Run: headless pygame with SDL's dummy video driver; simulated clock (each Clock.tick advances the game by its frame time, no real sleeping); random seed 0; keys injected as events and as key.get_pressed() state; no mouse input.
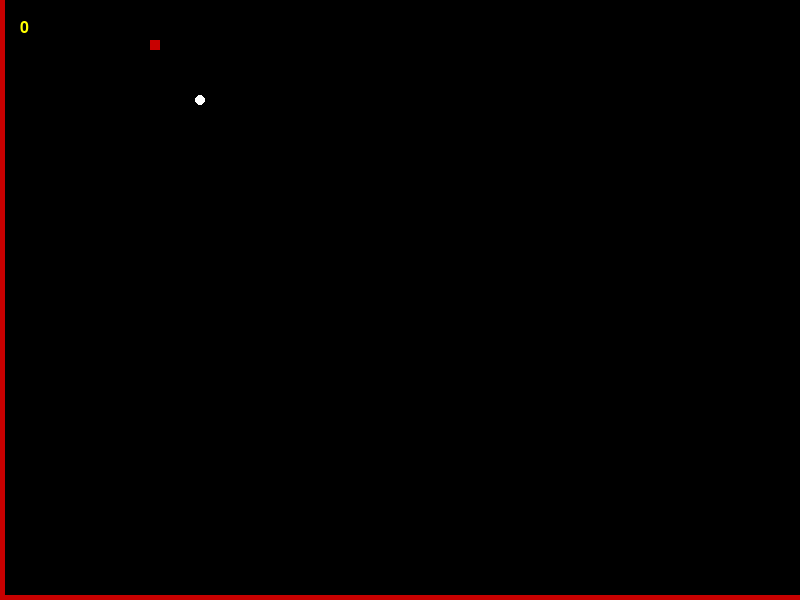
Frame 1 of 4 · flips 1–60 · no input
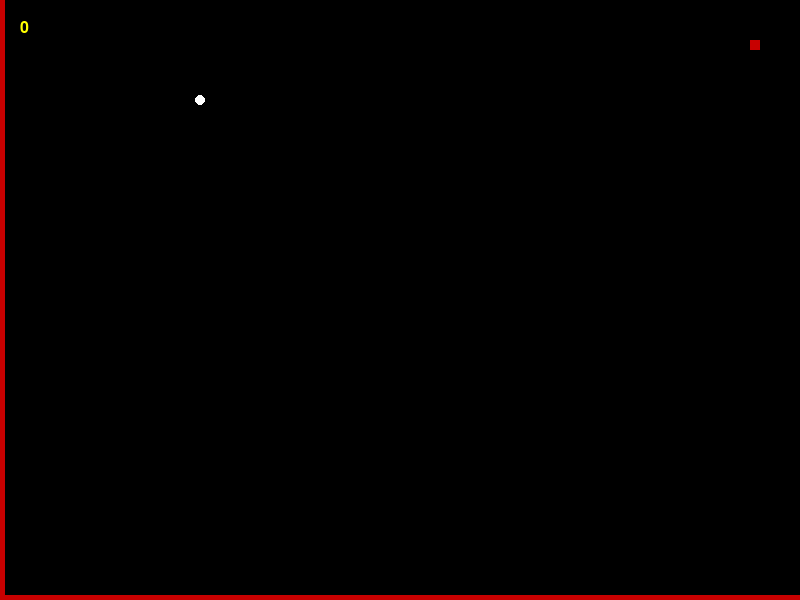
Frame 2 of 4 · flips 61–180 · tapped SPACE, RETURN · held RIGHT (→), D
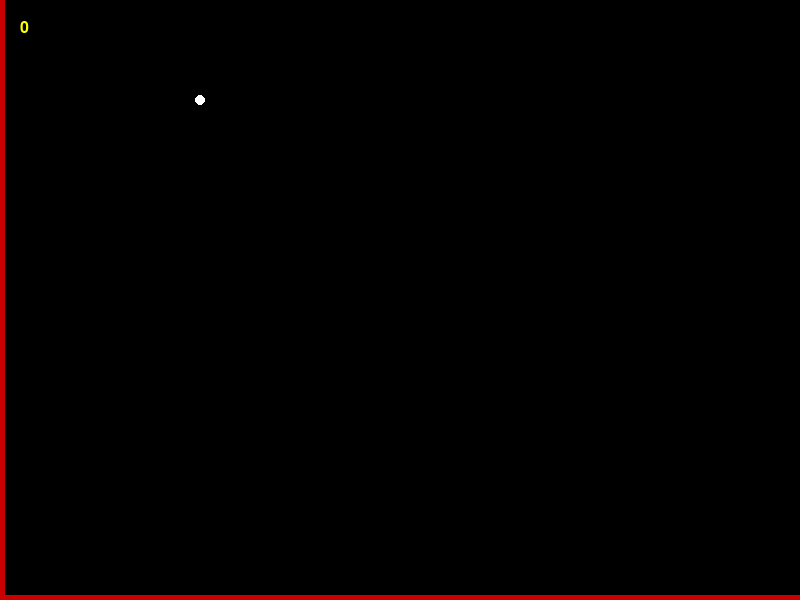
Frame 3 of 4 · flips 181–300 · held DOWN (↓), S
Frame 4 of 4 · flips 301–420 · held LEFT (←), A, UP (↑), W · screen unchanged from frame 3, image omitted

The pygame program that drew these frames:

import pygame
import random
pygame.init()
snake_height = 10
snake_width =10
snake_color = (200,0,0)
food_color = (255,255,255)
width = 800
height = 600
screen = pygame.display.set_mode((width,height))
snakeB = [[150,40]]
background_color = (0,0,0)
game_over = False
snakeP = [150,40]
startx = 100
starty = 100
FPS = 15
fpsclock = pygame.time.Clock()
direction = 0
X = 600
Y = 50
Fy = 100
Fx = 200
Fruit = [Fx,Fy]
direction1 = 0
wall_color = (255,255,0)
n = 0
score = 0
font = pygame.font.SysFont(None, 24)

while not game_over:

    for event in pygame.event.get():
        if event.type == pygame.QUIT:
            game_over = True
        if event.type == pygame.KEYDOWN:
            if event.key == pygame.K_LEFT:
                direction1 = 1

            if event.key == pygame.K_RIGHT:
                direction1 = 2

            if event.key == pygame.K_UP:
                direction1 = 3

            if event.key == pygame.K_DOWN:
                direction1 = 4
    if direction1 == 1 and direction != 2:
        direction = 1

    if direction1 == 2 and direction != 1:
        direction = 2

    if direction1 == 3 and direction != 4:
        direction = 3

    if direction1 == 4 and direction != 3:
        direction = 4

    if direction == 1:
        snakeP[0] = snakeP[0] - 5

    elif direction == 2:
        snakeP[0] = snakeP[0] + 5

    elif direction == 3:
        snakeP[1] = snakeP[1] - 5

    elif direction == 4:
        snakeP[1] = snakeP[1] + 5
    won = snakeP[1]
    won2 = snakeP[0]
    if snakeP[0] in range(Fx - 10, (Fx + 10) + 1) and snakeP[1] in range(Fy - 10, (Fy + 10) + 1):
        ranx = random.randint(10, 800)
        rany = random.randint(10, 600)
        Fx = ranx
        Fy = rany
        FPS = FPS + 1
        score  = score + 5
    else:
        snakeB.pop()

    if snakeP[1] in range(0, 600) and snakeP[0] == 800:
        snakeP[0] = 0
        snakeP[1] = won
    if snakeP[0] in range(0, 800) and snakeP[1] == 600:
        snakeP[1] = 0
        snakeP[0] = won2
    if snakeP[1] in range(0, 600) and snakeP[0] == 0:
        snakeP[0] = 800
        snakeP[1] = won

    if snakeP[0] in range(0, 800) and snakeP[1] == 0:
        snakeP[1] = 600
        snakeP[0] = won2
    for k in snakeB:
        if snakeP[0] == k[0] and snakeP[1] == k[1]:
            pygame.quit()

    snakeB.insert(0, list(snakeP))
    screen.fill(background_color)
    pygame.draw.circle(screen, food_color, (Fx, Fy), 5)
    for P in snakeB:
        pygame.draw.rect(screen, snake_color, pygame.Rect(P[0], P[1], 10, 10))
    img = font.render(str(score), True, wall_color)
    screen.blit(img, (20, 20))
    pygame.draw.rect(screen, snake_color, pygame.Rect(0, 0, 5, 600))
    pygame.draw.rect(screen, snake_color, pygame.Rect(0, 595, 800 , 5))

    pygame.display.update()
    fpsclock.tick(FPS)
pygame.quit()
